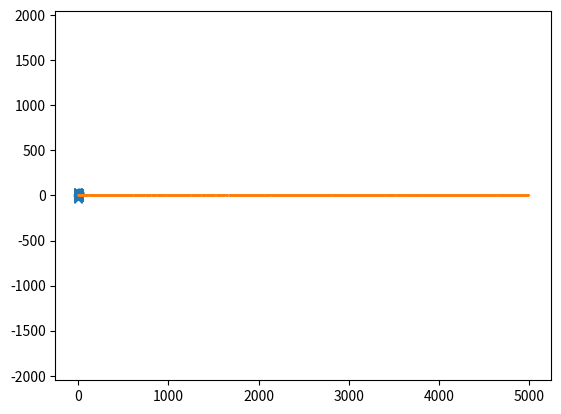

Reproduce this figure in Python. (Note: this script raises an exception after producing the figure.)
import numpy as np
import matplotlib.pyplot as plt
mean = [0, 0]
cov = [[1, 0], [0, 100]]
x, y = np.random.multivariate_normal(mean, cov, 5000).T
plt.plot(x, y, 'x')
plt.axis('equal')
plt.show()

mean = [0, 0, 0]
cov = [[1, 0, 0], [0, 100, 0], [0, 0, 20]]
x1, x2, x3 = np.random.multivariate_normal(mean, cov, 5000).T
len(x1)
plt.plot(x1)
plt.show()

#http://www.gpif.go.jp/operation/state/pdf/h27_q4.pdf
asset_names=["国内債券","国内株式","外国債券","外国株式"]
returns=[1.5,4.7,3.1,5.8]#国内債券、株式、外国債券、株式
stds=[4.2,25.23,11.82,26.78]
cov=[[1.0,-0.23,-0.04,-0.09],
     [-0.23,1,0.06,0.66,0.1],
     [-0.04,0.06,1.0,0.55,0.09],
     [-0.09,0.66,0.55,1,0.11],
     [0.2,0.1,0.09,0.11,1]]

plt.scatter(returns,stds)
plt.annotate(asset_names)
plt.show()

